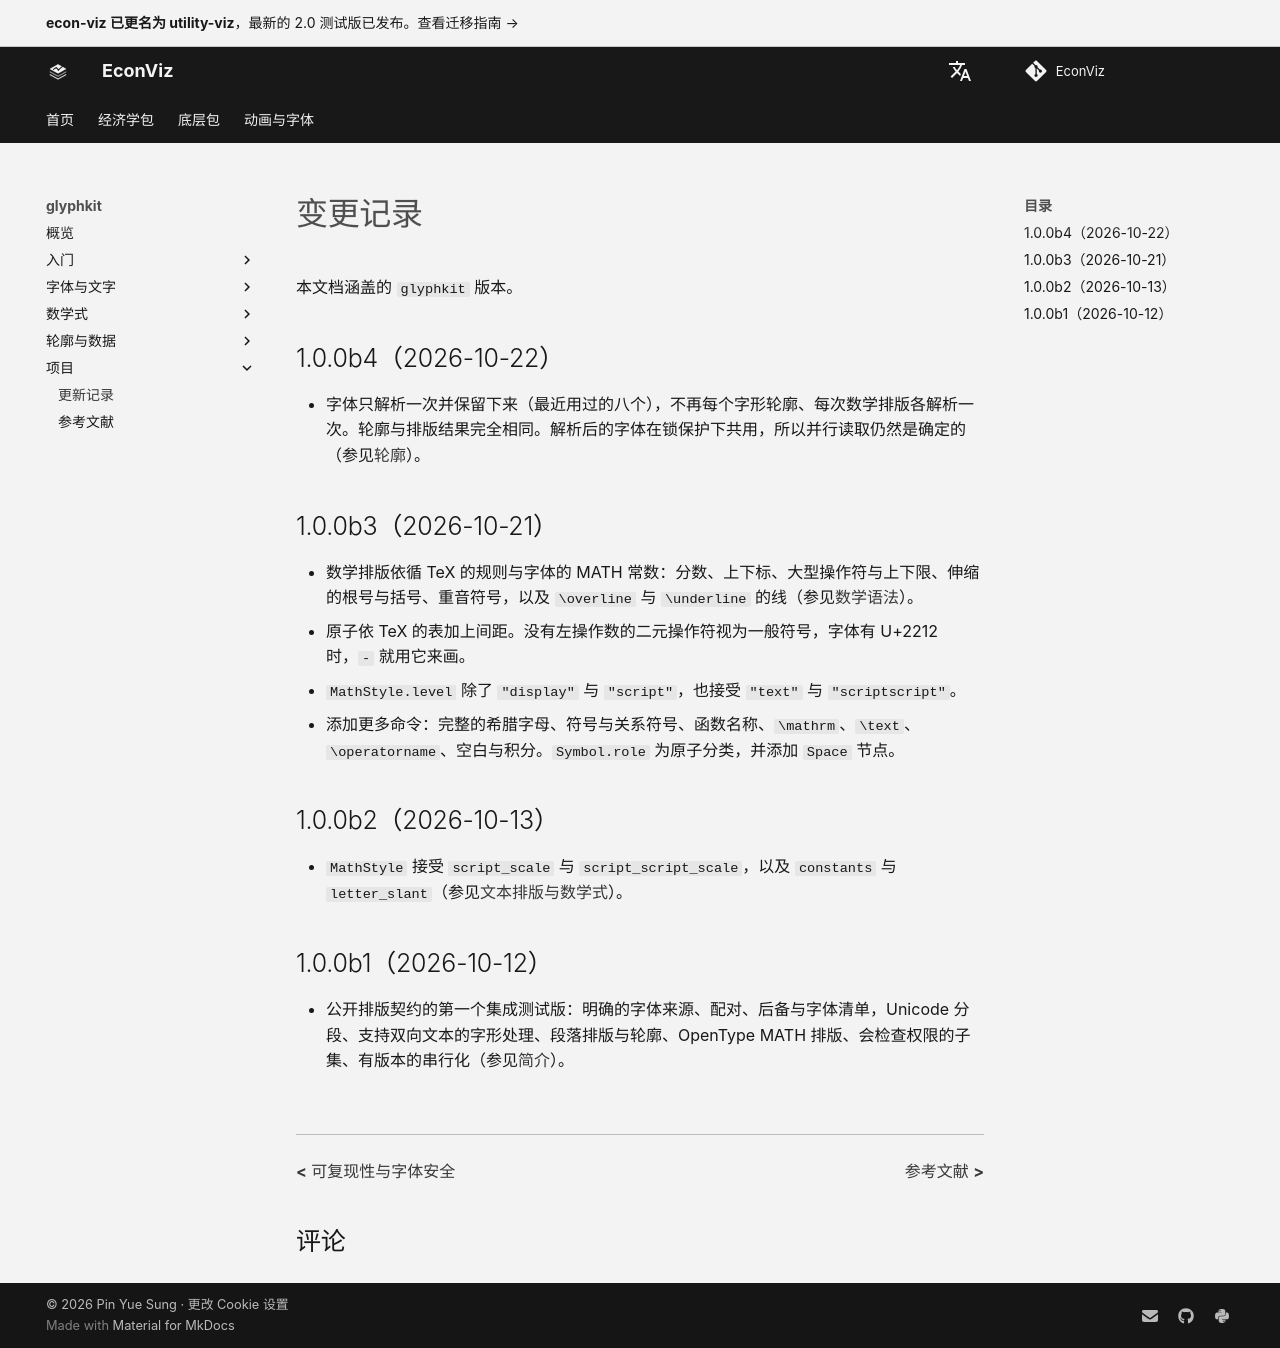

repository: EconViz/econ-viz-docs · page: zh-CN/glyphkit/project/changelog/index.html · generator: mkdocs

---
seo_title: "变更记录"
---

# 变更记录

<span id="sec-changelog"></span>

本文档涵盖的 `glyphkit` 版本。

## 1.0.0b4（2026-10-22）

- 字体只解析一次并保留下来（最近用过的八个），不再每个字形轮廓、每次数学排版各解析一次。轮廓与排版结果完全相同。解析后的字体在锁保护下共用，所以并行读取仍然是确定的（参见[轮廓](../guides/outlines-embedding.md#sec-outlines-embedding)）。

## 1.0.0b3（2026-10-21）

- 数学排版依循 TeX 的规则与字体的 MATH 常数：分数、上下标、大型操作符与上下限、伸缩的根号与括号、重音符号，以及 `\overline` 与 `\underline` 的线（参见[数学语法](../guides/math-grammar.md#sec-math-grammar)）。
- 原子依 TeX 的表加上间距。没有左操作数的二元操作符视为一般符号，字体有 U+2212 时，`-` 就用它来画。
- `MathStyle.level` 除了 `"display"` 与 `"script"`，也接受 `"text"` 与 `"scriptscript"`。
- 添加更多命令：完整的希腊字母、符号与关系符号、函数名称、`\mathrm`、`\text`、`\operatorname`、空白与积分。`Symbol.role` 为原子分类，并添加 `Space` 节点。

## 1.0.0b2（2026-10-13）

- `MathStyle` 接受 `script_scale` 与 `script_script_scale`，以及 `constants` 与 `letter_slant`（参见[文本排版与数学式](../guides/layout-math.md#sec-layout-math)）。

## 1.0.0b1（2026-10-12）

- 公开排版契约的第一个集成测试版：明确的字体来源、配对、后备与字体清单，Unicode 分段、支持双向文本的字形处理、段落排版与轮廓、OpenType MATH 排版、会检查权限的子集、有版本的串行化（参见[简介](../guides/introduction.md#sec-intro)）。
